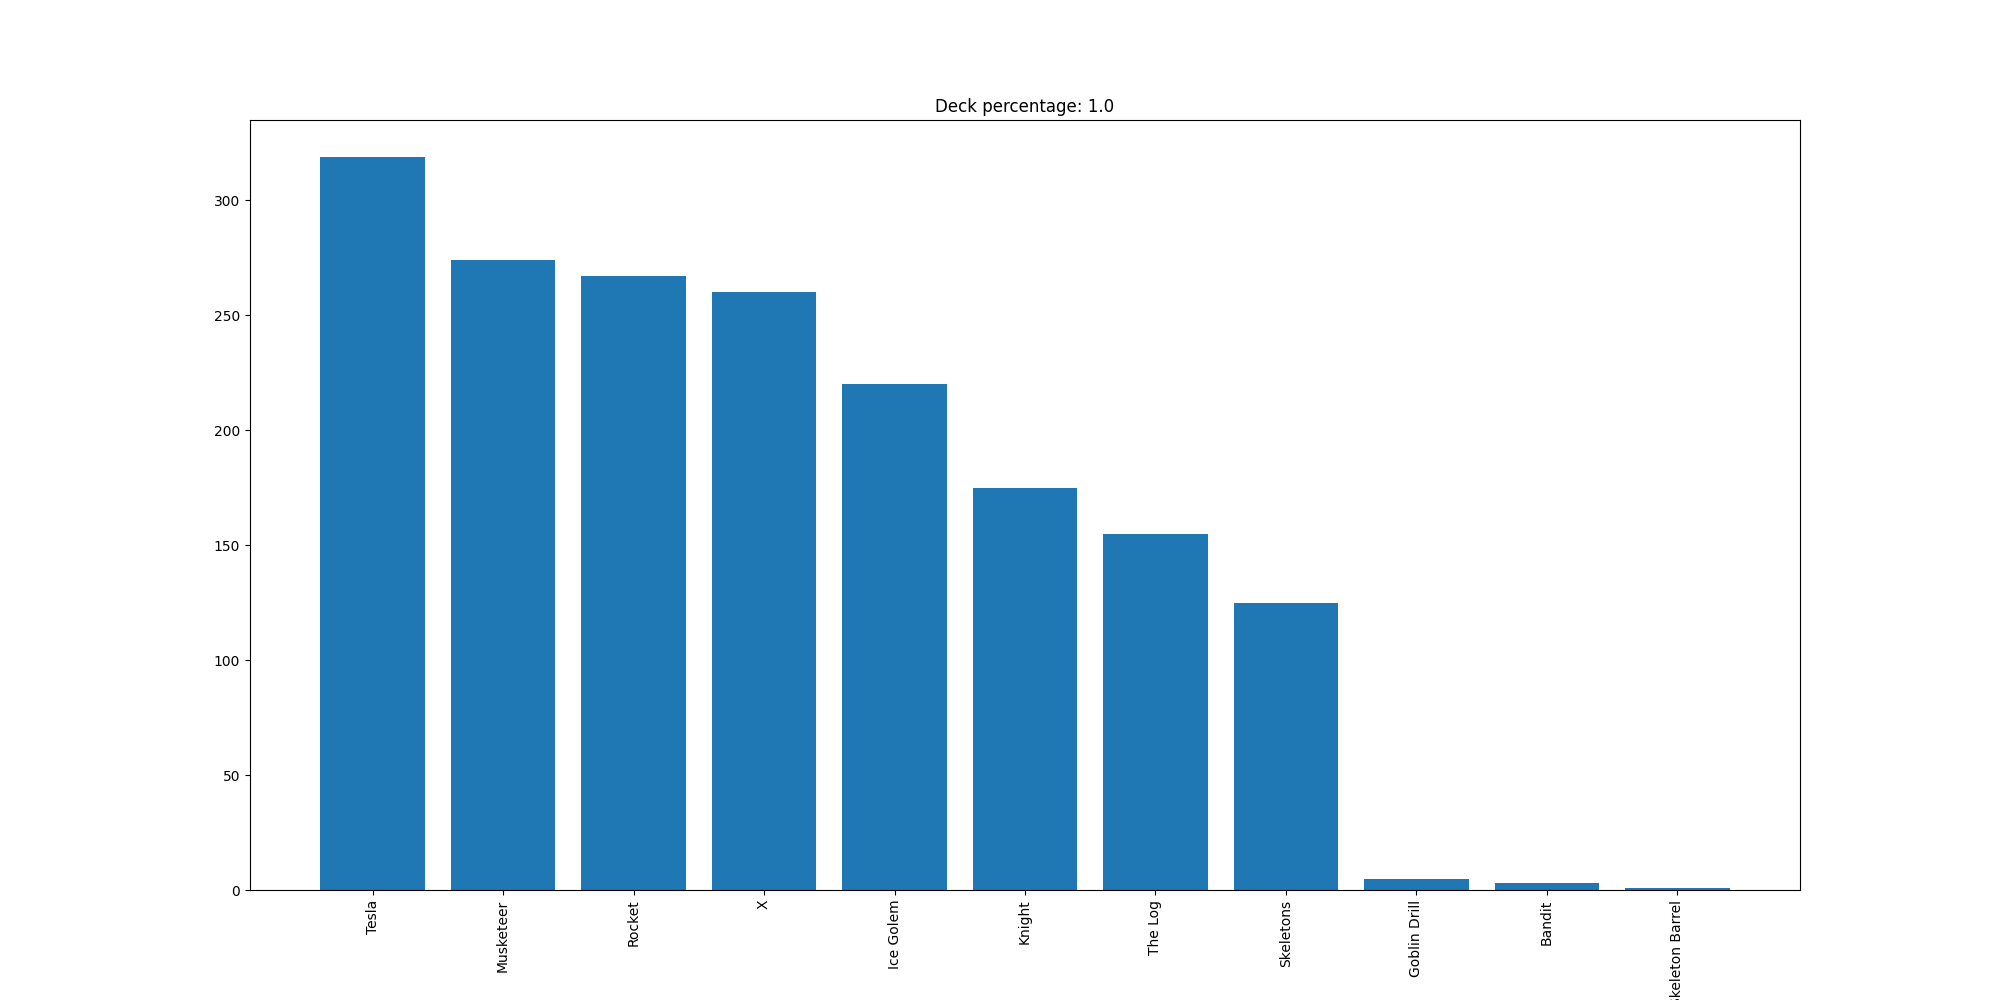

The data file committed next to this chart (first rows):
Tesla, 319
Musketeer, 274
Rocket, 267
X, 260
Ice Golem, 220
Knight, 175
The Log, 155
Skeletons, 125
Goblin Drill, 5
Bandit, 3
Skeleton Barrel, 1
